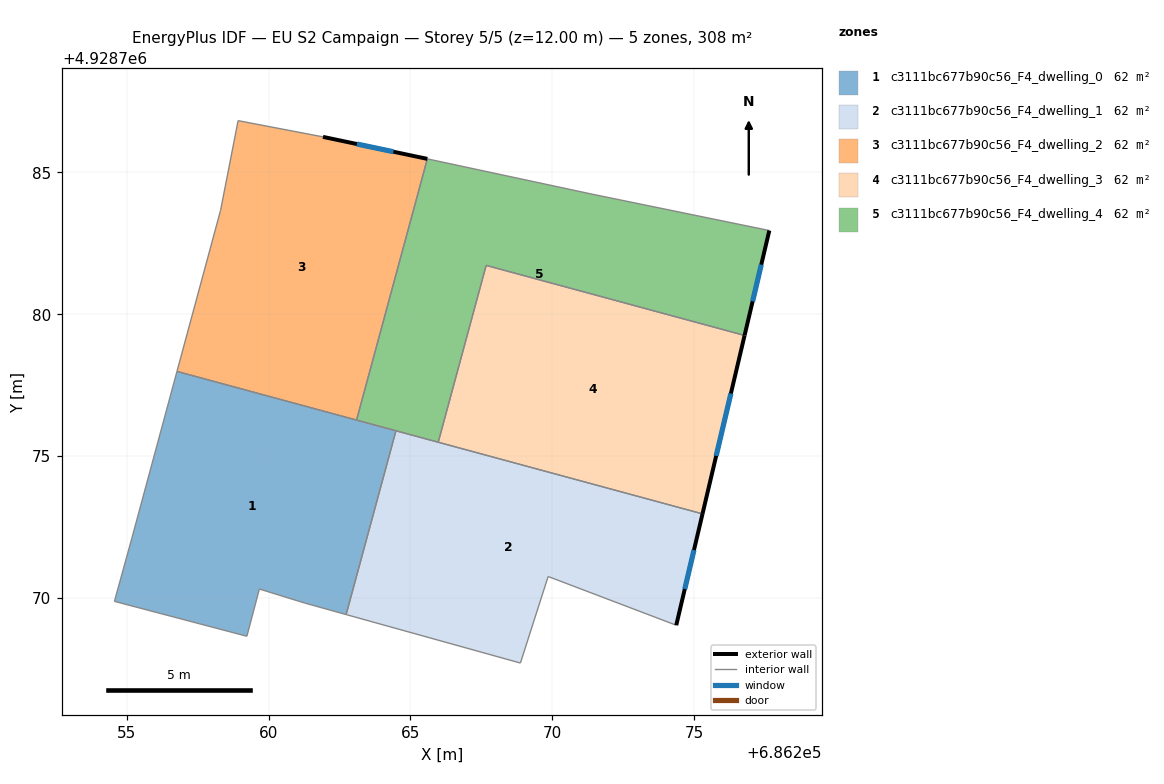
=== STOREY PLAN SPEC (per zone: floor XY polygon, exterior-wall plan segments, windows/doors) ===
zone 1: c3111bc677b90c56_F4_dwelling_0  (61.6 m²)
  floor: (686264.49, 4928775.89) (686262.73, 4928769.42) (686261.28, 4928769.82) (686259.68, 4928770.32) (686259.24, 4928768.65) (686254.57, 4928769.88) (686255.19, 4928772.13) (686256.77, 4928777.99)
  interior walls: 9
zone 2: c3111bc677b90c56_F4_dwelling_1  (61.6 m²)
  floor: (686275.29, 4928772.96) (686274.37, 4928769.04) (686269.85, 4928770.76) (686268.88, 4928767.71) (686262.73, 4928769.42) (686264.49, 4928775.89)
  exterior wall: (686274.37, 4928769.04) – (686275.29, 4928772.96)  [4.0 m]
    window: (686274.67, 4928770.32) – (686274.99, 4928771.69)  [1.5 m²]
  interior walls: 6
zone 3: c3111bc677b90c56_F4_dwelling_2  (61.6 m²)
  floor: (686265.60, 4928785.47) (686263.10, 4928776.27) (686256.77, 4928777.99) (686258.31, 4928783.66) (686258.93, 4928786.82) (686261.92, 4928786.25)
  exterior wall: (686265.60, 4928785.47) – (686261.92, 4928786.25)  [3.8 m]
    window: (686264.40, 4928785.73) – (686263.11, 4928786.00)  [1.4 m²]
  interior walls: 5
zone 4: c3111bc677b90c56_F4_dwelling_3  (61.6 m²)
  floor: (686276.78, 4928779.25) (686275.29, 4928772.96) (686265.98, 4928775.49) (686267.67, 4928781.72)
  exterior wall: (686275.29, 4928772.96) – (686276.78, 4928779.25)  [6.5 m]
    window: (686275.78, 4928775.01) – (686276.29, 4928777.21)  [2.4 m²]
  interior walls: 3
zone 5: c3111bc677b90c56_F4_dwelling_4  (61.6 m²)
  floor: (686277.65, 4928782.95) (686276.78, 4928779.25) (686267.67, 4928781.72) (686265.98, 4928775.49) (686263.10, 4928776.27) (686265.60, 4928785.47) (686265.81, 4928785.43) (686271.33, 4928784.25)
  exterior wall: (686276.78, 4928779.25) – (686277.65, 4928782.95)  [3.8 m]
    window: (686277.06, 4928780.45) – (686277.36, 4928781.75)  [1.4 m²]
  interior walls: 8

=== DERIVED (storey summary) ===
Building: EU S2 Campaign
Storey: 5 of 5  (floor level z = 12.00 m)
Storey gross floor area: 308.1 m²
Zones on this storey: 5
  - c3111bc677b90c56_F4_dwelling_0: floor 61.6 m²
  - c3111bc677b90c56_F4_dwelling_1: floor 61.6 m²; exterior wall 4.0 m (12.1 m²); 1 window(s) 1.5 m²; WWR 12.2%
  - c3111bc677b90c56_F4_dwelling_2: floor 61.6 m²; exterior wall 3.8 m (11.3 m²); 1 window(s) 1.4 m²; WWR 12.2%
  - c3111bc677b90c56_F4_dwelling_3: floor 61.6 m²; exterior wall 6.5 m (19.4 m²); 1 window(s) 2.4 m²; WWR 12.2%
  - c3111bc677b90c56_F4_dwelling_4: floor 61.6 m²; exterior wall 3.8 m (11.4 m²); 1 window(s) 1.4 m²; WWR 12.2%
Zone adjacency (shared interzone walls):
  - c3111bc677b90c56_F4_dwelling_0 ↔ c3111bc677b90c56_F4_dwelling_1
  - c3111bc677b90c56_F4_dwelling_0 ↔ c3111bc677b90c56_F4_dwelling_2
  - c3111bc677b90c56_F4_dwelling_0 ↔ c3111bc677b90c56_F4_dwelling_4
  - c3111bc677b90c56_F4_dwelling_1 ↔ c3111bc677b90c56_F4_dwelling_3
  - c3111bc677b90c56_F4_dwelling_1 ↔ c3111bc677b90c56_F4_dwelling_4
  - c3111bc677b90c56_F4_dwelling_2 ↔ c3111bc677b90c56_F4_dwelling_4
  - c3111bc677b90c56_F4_dwelling_3 ↔ c3111bc677b90c56_F4_dwelling_4